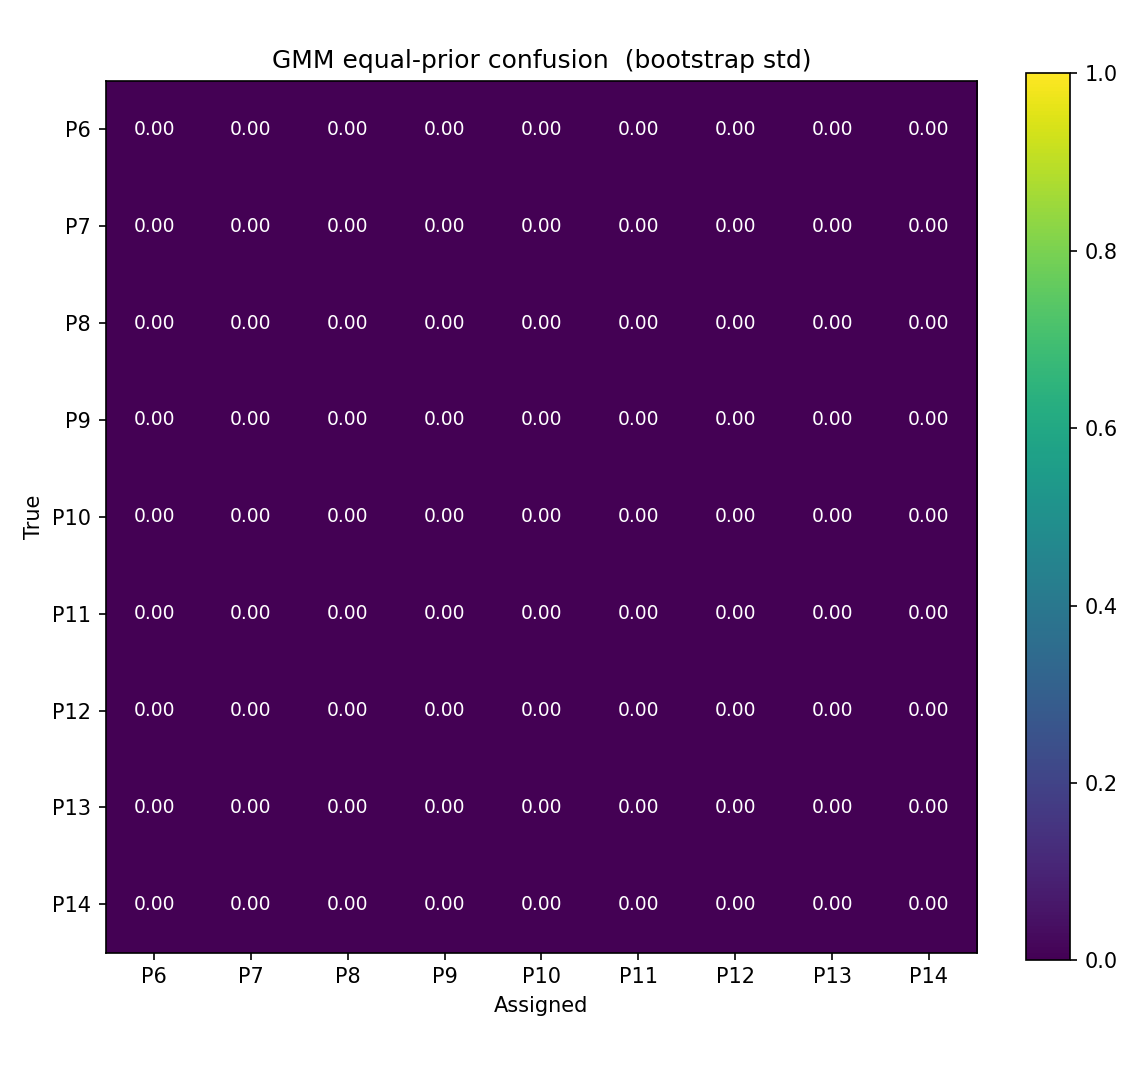

The file beside this chart, header and first rows:
, P6, P7, P8, P9, P10, P11, P12, P13, P14
P6, 0.0, 0.0, 0.0, 0.0, 0.0, 0.0, 0.0, 0.0, 0.0
P7, 0.0, 0.0, 0.0, 0.0, 0.0, 0.0, 0.0, 0.0, 0.0
P8, 0.0, 0.0, 0.0, 0.0, 0.0, 0.0, 0.0, 0.0, 0.0
P9, 0.0, 0.0, 0.0, 0.0, 0.0, 0.0, 0.0, 0.0, 0.0
P10, 0.0, 0.0, 0.0, 0.0, 0.0, 0.0, 0.0, 0.0, 0.0
P11, 0.0, 0.0, 0.0, 0.0, 0.0, 0.0, 0.0, 0.0, 0.0
P12, 0.0, 0.0, 0.0, 0.0, 0.0, 0.0, 0.0, 0.0, 0.0
P13, 0.0, 0.0, 0.0, 0.0, 0.0, 0.0, 0.0, 0.0001077, 0.0001077
P14, 0.0, 0.0, 0.0, 0.0, 0.0, 0.0, 0.0, 0.0001257, 0.0001257
